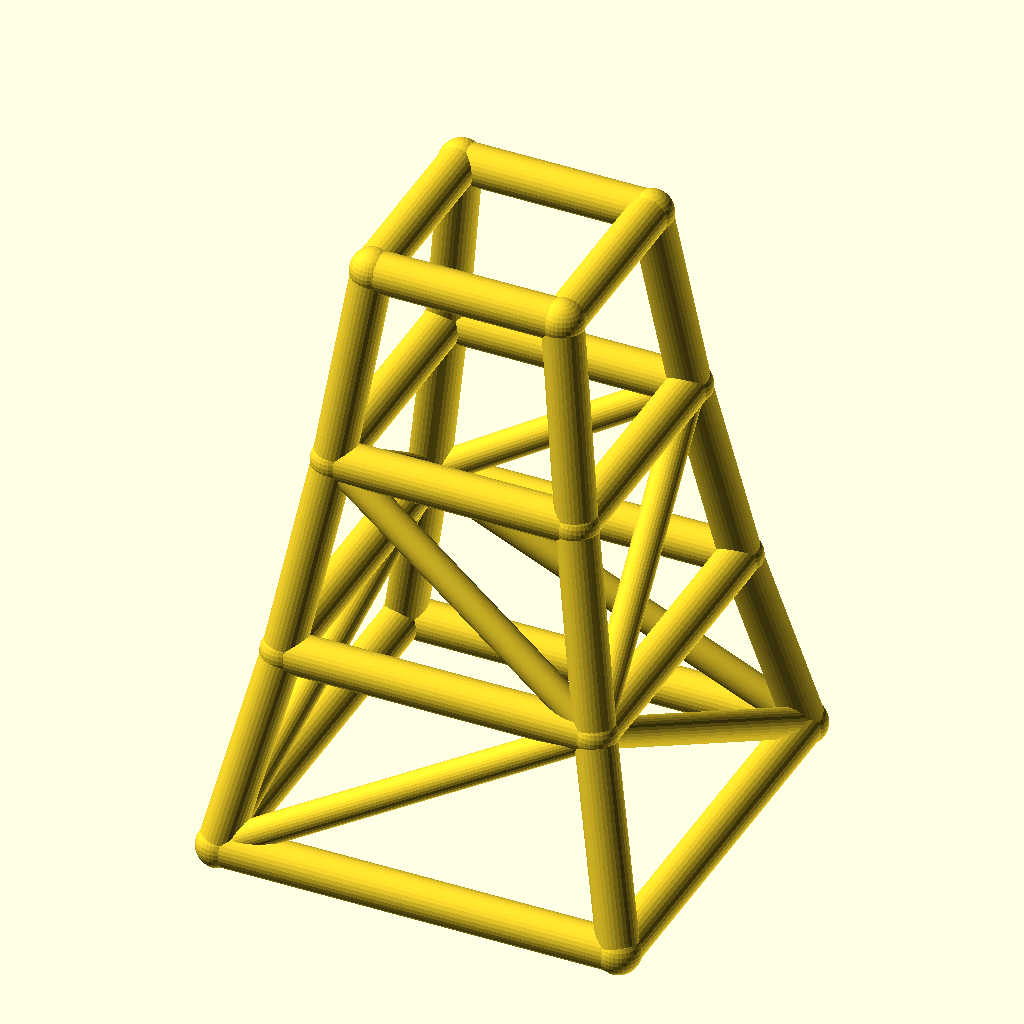
Cell 1: rendered with the file's own defaults.
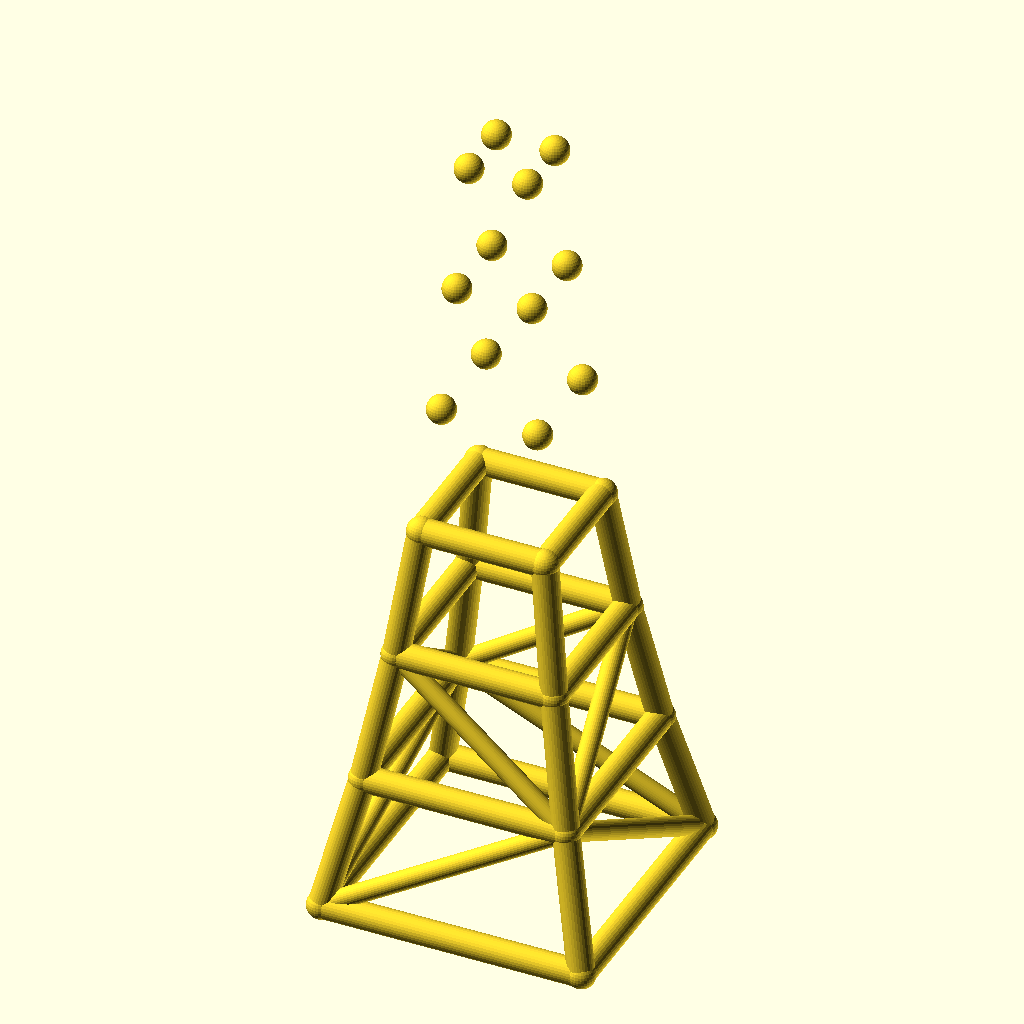
Cell 2: the same model with levels = 6.
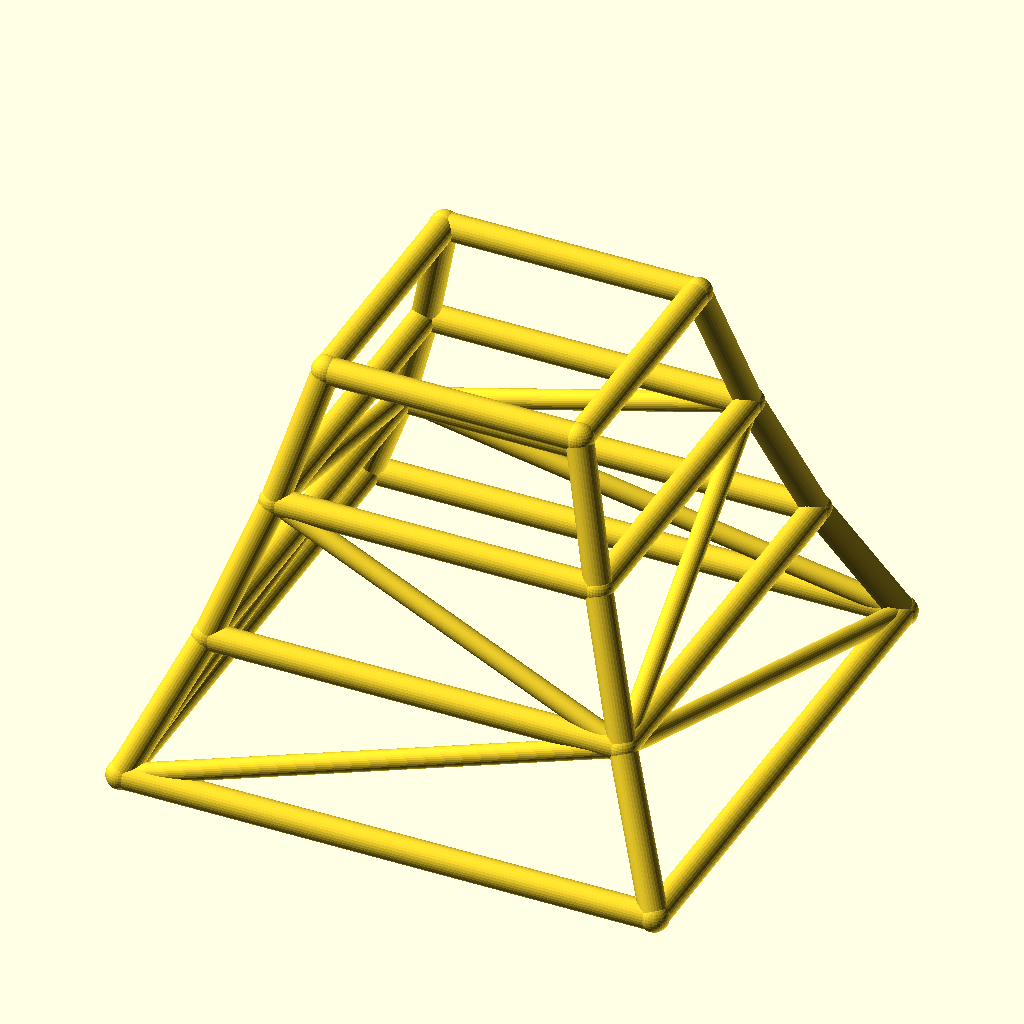
Cell 3: base_w = 180 (everything else at default).
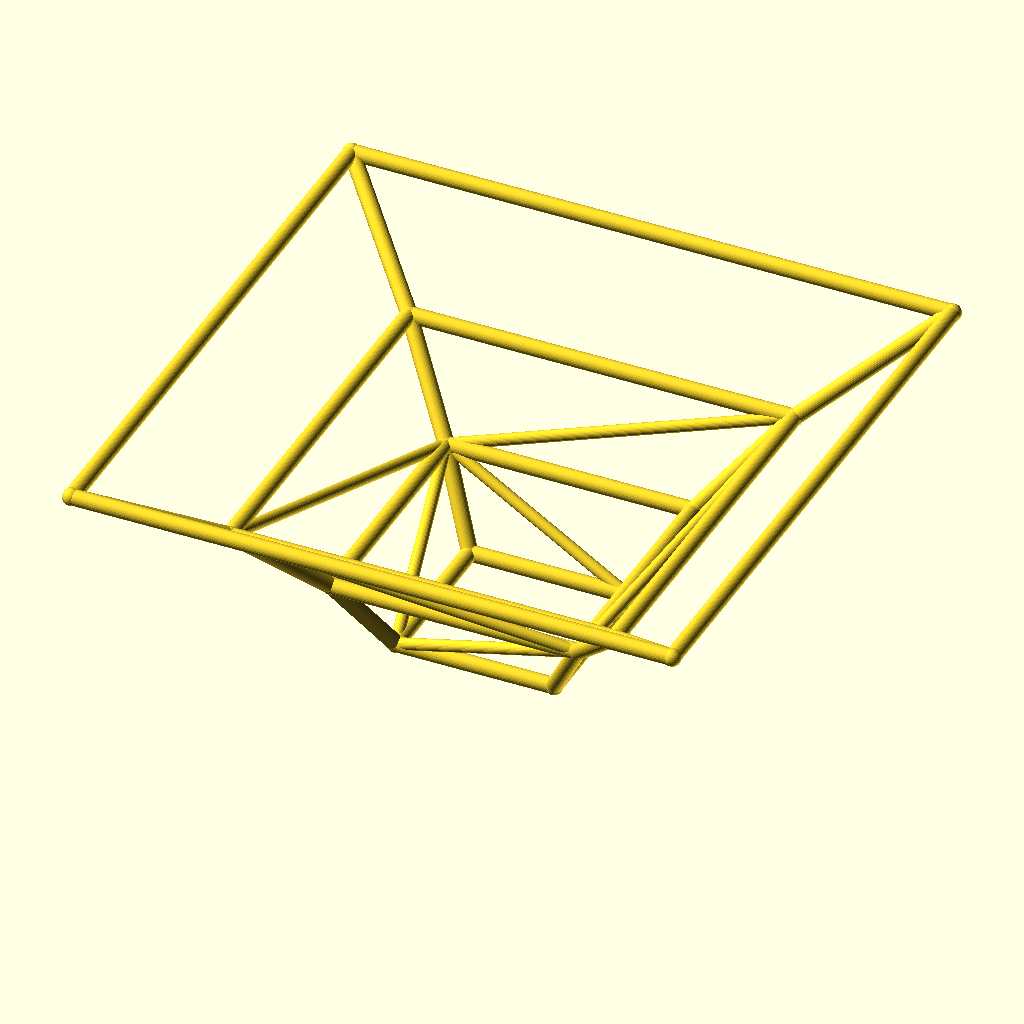
Cell 4: taper = 1.56 (everything else at default).
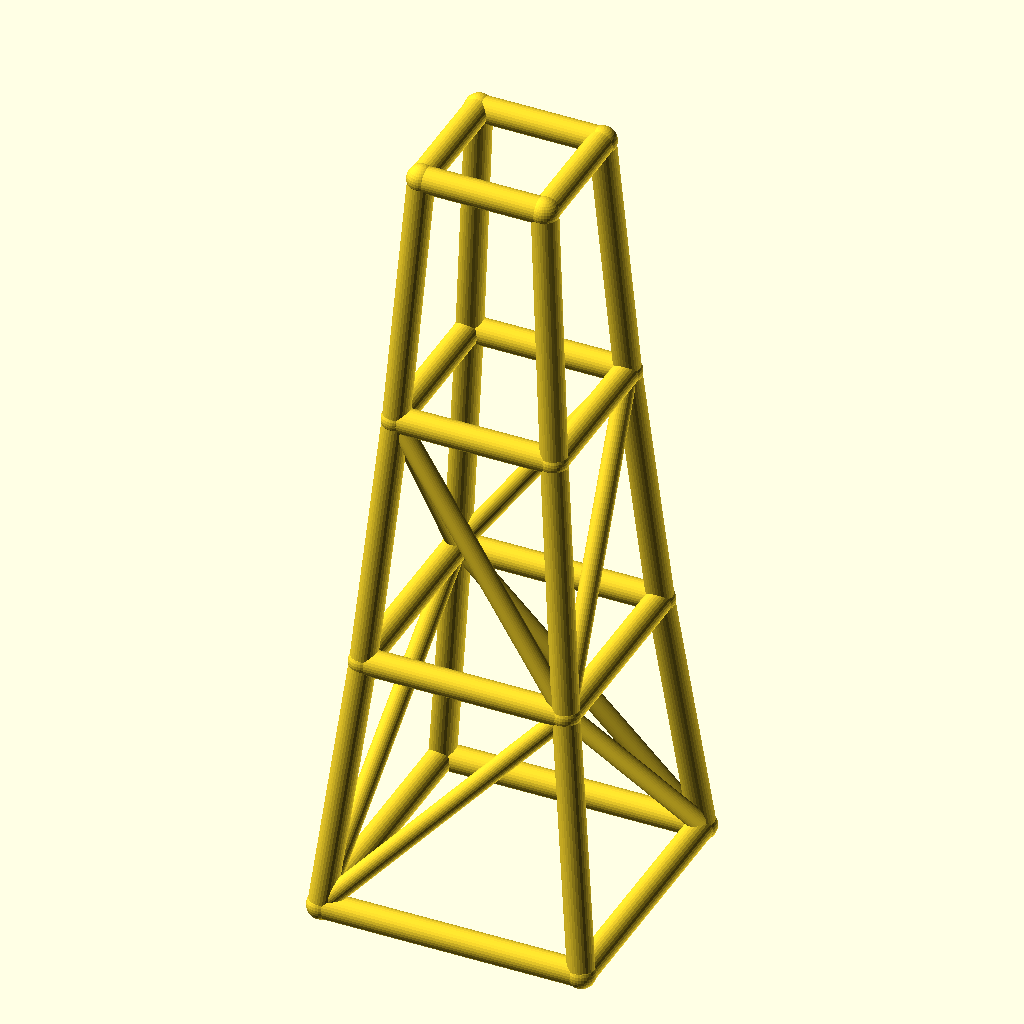
Cell 5 — level_h set to 90, the other parameters unchanged.
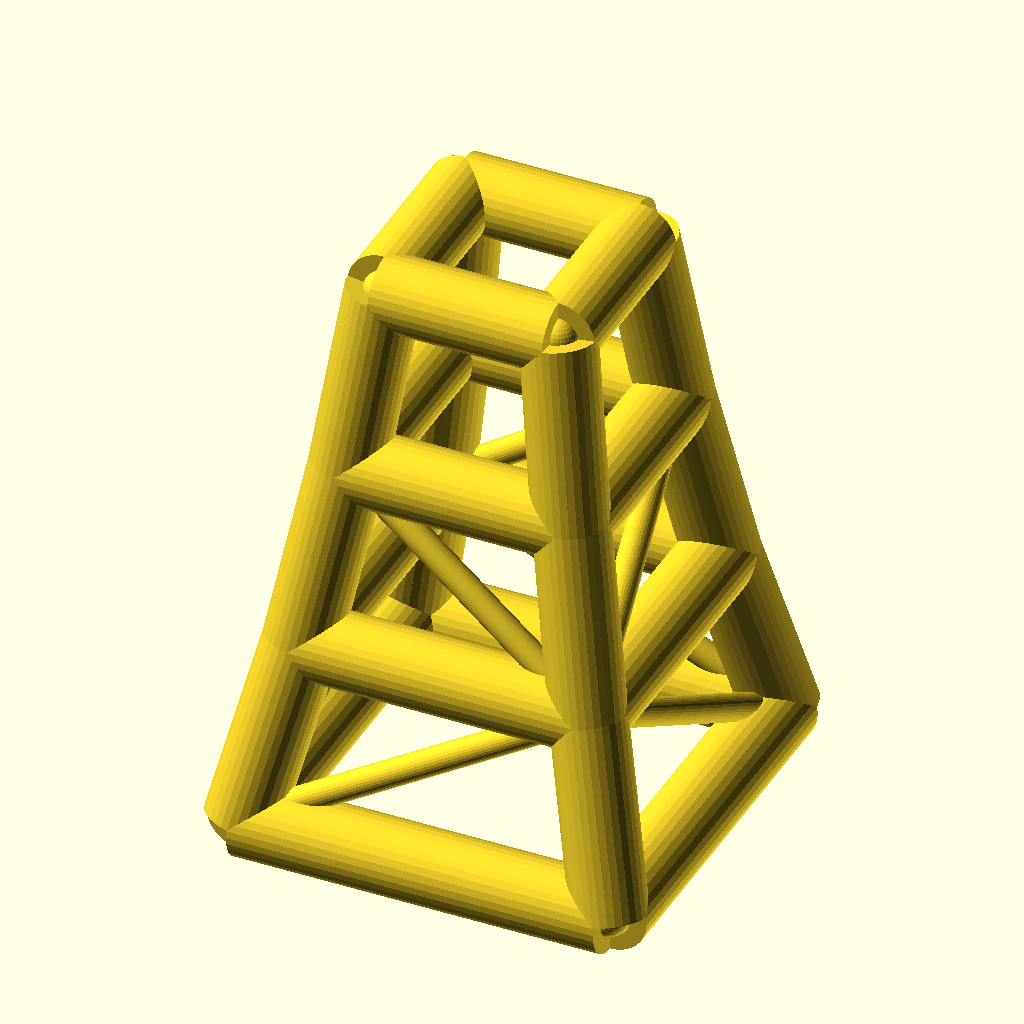
Cell 6: leg_r = 9 (everything else at default).
All cells are drawn from the same view direction (rotation 55°, 0°, 25°, orthographic, colour scheme Cornfield), but the view is re-fitted for each cell, so position and scale can differ between cells as well as the parameter.
The OpenSCAD source (optional_data/data/wire2/masttowers/scene_0203.scad):
$fn = 32;

// ----------------------------------------------------------------------
// Tapered four-leg tower: 3 levels, base 90 mm, taper 0.78 per level
// ----------------------------------------------------------------------

// --- parameters (mm) ---
levels = 3;               // number of tower levels
base_w = 90;              // bottom ring width (X and Y)
taper = 0.78;             // ring width multiplier per level
level_h = 45;             // height of one level
leg_r = 4.5;              // leg / ring member radius
brace_r = 3.3;            // diagonal brace radius
joint_r = 4.9;            // joint ball radius

bbox_x = base_w + 2 * joint_r;  // overall X, joints included
bbox_y = base_w + 2 * joint_r;  // overall Y, joints included
bbox_z = levels * level_h + 2 * joint_r;  // overall Z, joints included
leg_d = 2 * leg_r;  // leg / ring stock diameter
brace_d = 2 * brace_r;  // brace stock diameter
joint_d = 2 * joint_r;  // joint ball diameter
top_w = base_w * pow(taper, levels);  // width of the top ring
nodes = [for (lvl = [0 : levels], sx = [-1, 1], sy = [-1, 1]) [sx * base_w * pow(taper, lvl) / 2, sy * base_w * pow(taper, lvl) / 2, lvl * level_h]];

module member(a, b, r) {
  /* round stock from joint a to joint b, ends buried in the joint balls */
  d = b - a;
  length = norm(d);
  translate(a) rotate([0, acos(d[2] / length), atan2(d[1], d[0])])
    cylinder(h = length, r = r);
}

module joint(p, r) {
  /* ball at the joint centre, fatter than every member meeting there */
  translate(p) sphere(r = r);
}

/* members - each call is one graph edge */
member(nodes[0], nodes[4], leg_r);
member(nodes[1], nodes[5], leg_r);
member(nodes[2], nodes[6], leg_r);
member(nodes[3], nodes[7], leg_r);
member(nodes[4], nodes[8], leg_r);
member(nodes[5], nodes[9], leg_r);
member(nodes[6], nodes[10], leg_r);
member(nodes[7], nodes[11], leg_r);
member(nodes[8], nodes[12], leg_r);
member(nodes[9], nodes[13], leg_r);
member(nodes[10], nodes[14], leg_r);
member(nodes[11], nodes[15], leg_r);
member(nodes[0], nodes[1], leg_r);
member(nodes[2], nodes[3], leg_r);
member(nodes[0], nodes[2], leg_r);
member(nodes[1], nodes[3], leg_r);
member(nodes[4], nodes[5], leg_r);
member(nodes[6], nodes[7], leg_r);
member(nodes[4], nodes[6], leg_r);
member(nodes[5], nodes[7], leg_r);
member(nodes[8], nodes[9], leg_r);
member(nodes[10], nodes[11], leg_r);
member(nodes[8], nodes[10], leg_r);
member(nodes[9], nodes[11], leg_r);
member(nodes[12], nodes[13], leg_r);
member(nodes[14], nodes[15], leg_r);
member(nodes[12], nodes[14], leg_r);
member(nodes[13], nodes[15], leg_r);
member(nodes[0], nodes[5], brace_r);
member(nodes[3], nodes[6], brace_r);
member(nodes[0], nodes[6], brace_r);
member(nodes[3], nodes[5], brace_r);
member(nodes[5], nodes[8], brace_r);
member(nodes[6], nodes[11], brace_r);
member(nodes[6], nodes[8], brace_r);
member(nodes[5], nodes[11], brace_r);

/* joint balls */
for (p = nodes) joint(p, joint_r);
Parameter table extracted from the source (name, type, default, range or options):
levels: number, default 3
base_w: number, default 90
taper: number, default 0.78
level_h: number, default 45
leg_r: number, default 4.5
brace_r: number, default 3.3
joint_r: number, default 4.9
